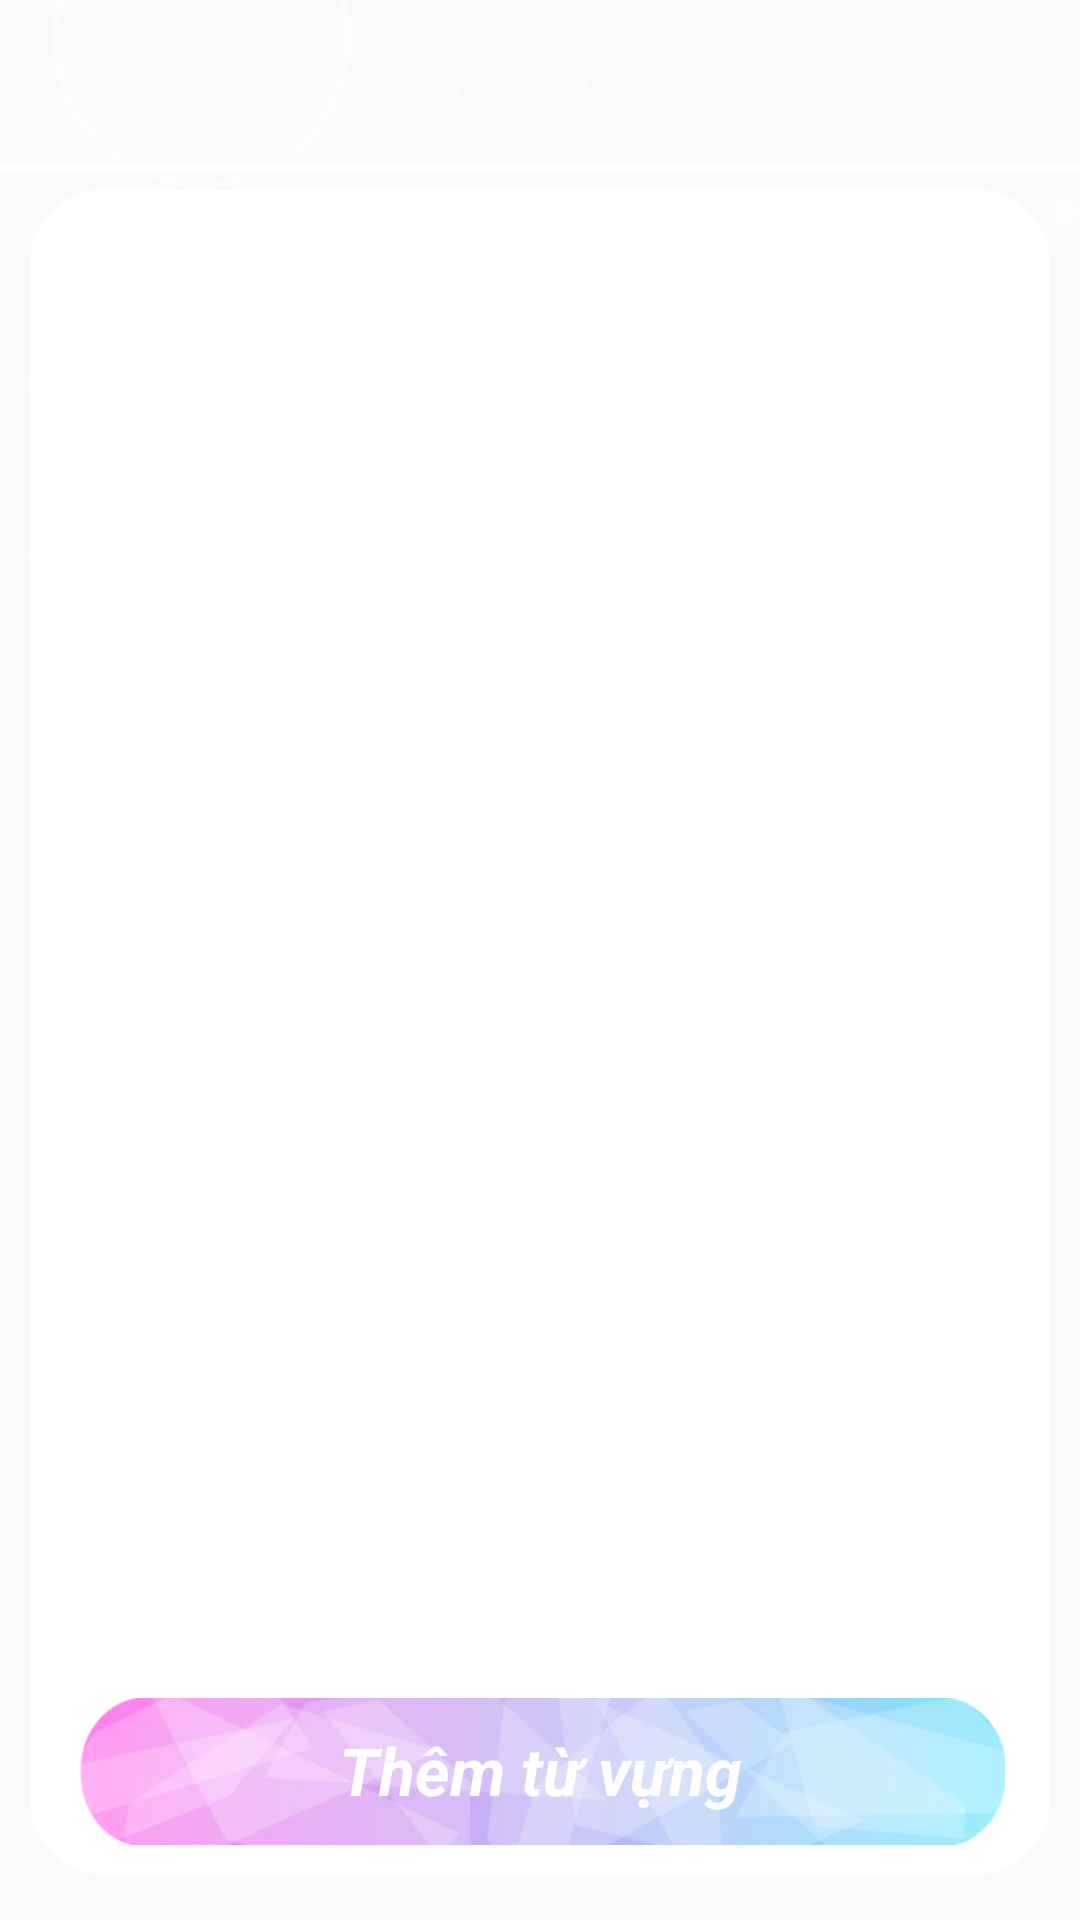

This screen was rendered from an Android layout file. Write that file and the resources it references.
<!-- AndroidManifest.xml: application theme AppTheme -->
<!-- res/layout/activity_noti.xml -->
<?xml version="1.0" encoding="utf-8"?>
<RelativeLayout xmlns:android="http://schemas.android.com/apk/res/android"
                xmlns:app="http://schemas.android.com/apk/res-auto"
                xmlns:tools="http://schemas.android.com/tools"
                android:layout_width="match_parent"
                android:layout_height="match_parent"
                tools:context=".View.NotiActivity"
                android:id="@+id/view_noti"
>

    <ImageView
            android:layout_width="360dp"
            android:layout_height="210dp"
            android:background="@drawable/vong_edit" />


    <ImageView
            android:layout_below="@+id/toolbar"
            android:layout_width="match_parent"
            android:layout_height="2dp"
            android:background="#ffffff"/>

    <androidx.appcompat.widget.Toolbar
            android:id="@+id/toolbar"
            android:minHeight="?attr/actionBarSize"
            android:layout_width="match_parent"
            android:layout_height="55dp"
            app:titleTextColor="@android:color/white"
            android:background="?attr/colorPrimary">
    </androidx.appcompat.widget.Toolbar>

    //// 392
    <RelativeLayout
            android:layout_width="match_parent"
            android:layout_height="match_parent"
            android:layout_centerHorizontal="true"
            android:layout_marginBottom="15dp"
            android:layout_marginLeft="10dp"
            android:layout_marginRight="10dp"

            android:background="@drawable/khung"
            android:layout_marginTop="63dp"
    >


        <androidx.recyclerview.widget.RecyclerView
                android:id="@+id/rv_notivoca"
                android:layout_width="match_parent"
                android:layout_height="match_parent"
                android:layout_margin="10dp"
                android:layout_alignParentStart="true"
                android:layout_alignParentLeft="true"
                android:layout_above="@+id/bt_addnotivoca"/>



        <TextView
                android:id="@+id/bt_addnotivoca"
                android:layout_width="350dp"
                android:layout_height="50dp"
                android:layout_alignParentBottom="true"
                android:layout_marginRight="10dp"
                android:layout_marginLeft="10dp"
                android:layout_marginBottom="5dp"
                android:layout_centerHorizontal="true"
                android:text="Thêm từ vựng"
                android:textSize="22dp"
                android:textStyle="italic|bold"
                android:gravity="center"
                android:textColor="#ffffff"
                android:background="@drawable/ripple_bt_add_noti" />

    </RelativeLayout>

</RelativeLayout>
<!-- resources referenced by this layout -->
<resources>
  <!-- drawable khung (drawable-v24) -->
  <?xml version="1.0" encoding="utf-8"?>
  <shape xmlns:android="http://schemas.android.com/apk/res/android">
      <solid
          android:color="#ffffff"/>
      <corners
          android:radius="25dp" />
      <padding
          android:left="5dp"
          android:top="5dp"
          android:right="5dp"
          android:bottom="5dp" />
  </shape>
  <!-- drawable ripple_bt_add_noti (drawable) -->
  <?xml version="1.0" encoding="utf-8"?>
  <ripple xmlns:android="http://schemas.android.com/apk/res/android"
          xmlns:tools="http://schemas.android.com/tools"
          android:color="?android:colorControlHighlight"
          tools:ignore="NewApi">
  
      <item
              android:drawable="@drawable/bttranslate_edit2"
              android:left="1dp"
              android:top="1dp" />
  
  </ripple>
  <!-- drawable vong_edit: png bitmap (drawable, 87718 bytes) -->
  <style name="AppTheme" parent="Theme.AppCompat.Light.NoActionBar">
          
          <item name="colorPrimaryDark">@color/colorPrimaryDark</item>
          <item name="colorAccent">@color/colorAccent</item>
  
          //trong suot actionbar
          <item name="colorPrimary">@android:color/transparent</item>
          <item name="windowActionBarOverlay">true</item>
          
      </style>
  <!-- drawable bttranslate_edit2: png bitmap (drawable, 47890 bytes) -->
  <color name="colorPrimaryDark">#da3134</color>
  <color name="colorAccent">#D81B60</color>
</resources>
